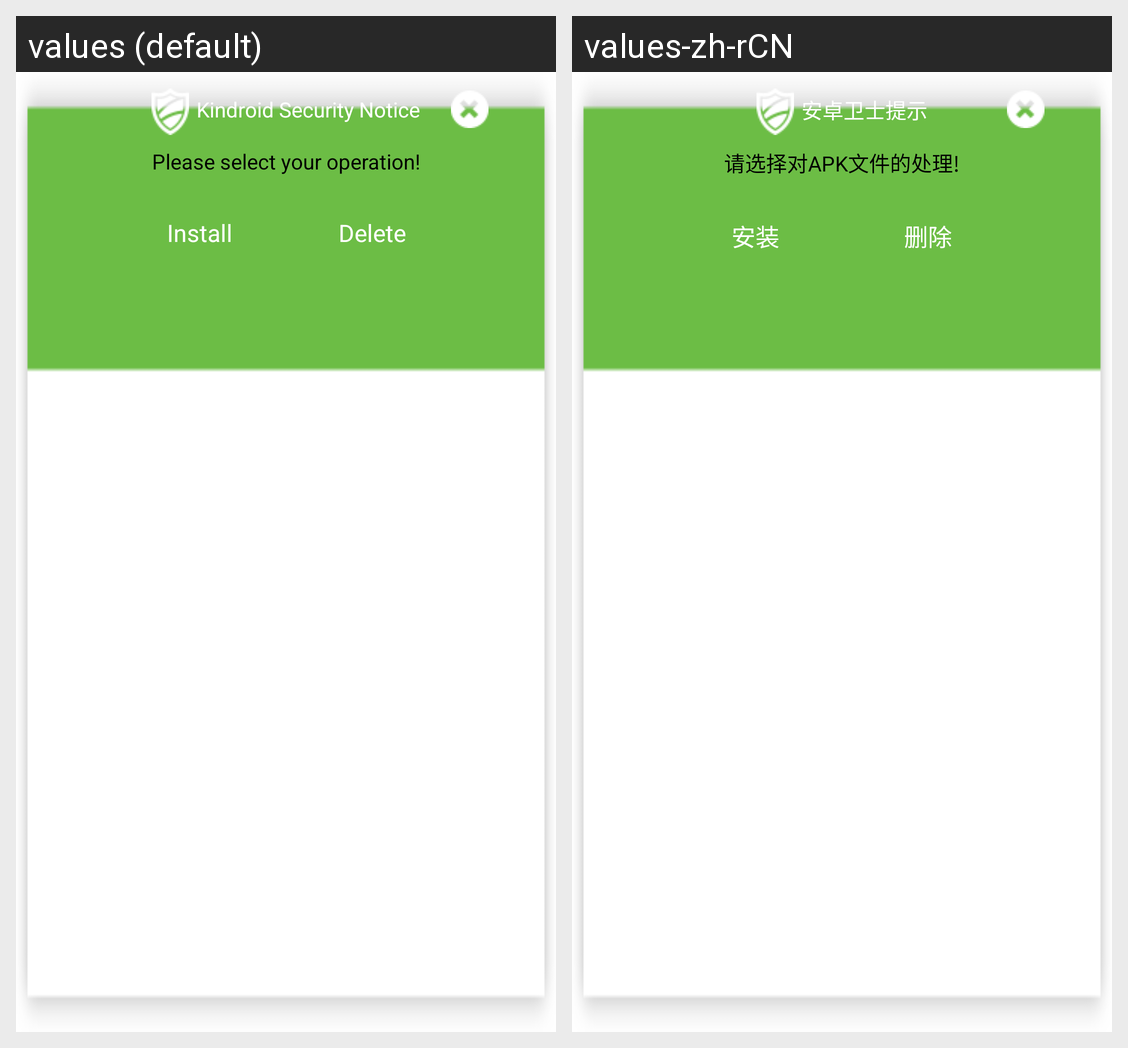

Translations of the strings shown on this Android screen, per locale in the grid:
Android screen res/layout/apk_install_delete_prompt.xml rendered under 2 locales, left to right: values (default), values-zh-rCN. Device: Nexus 5 (rendered at 1080×1920; each locale shown at half size, 540×960, under a caption strip naming it); theme Theme.MaterialComponents.DayNight.NoActionBar.
Strings drawn on this screen, with the default value and each locale's value (text and hints the layout hard-codes, and strings that could not be matched under every locale, appear in the picture but are not listed):

softmanage_prompt_dialog_title
  values: Kindroid Security Notice
  values-zh-rCN: 安卓卫士提示

apk_install_delete_text
  values: Please select your operation!
  values-zh-rCN: 请选择对APK文件的处理!

softmanage_apk_install_text
  values: Install
  values-zh-rCN: 安装

softmanage_apk_delete_text
  values: Delete
  values-zh-rCN: 删除
